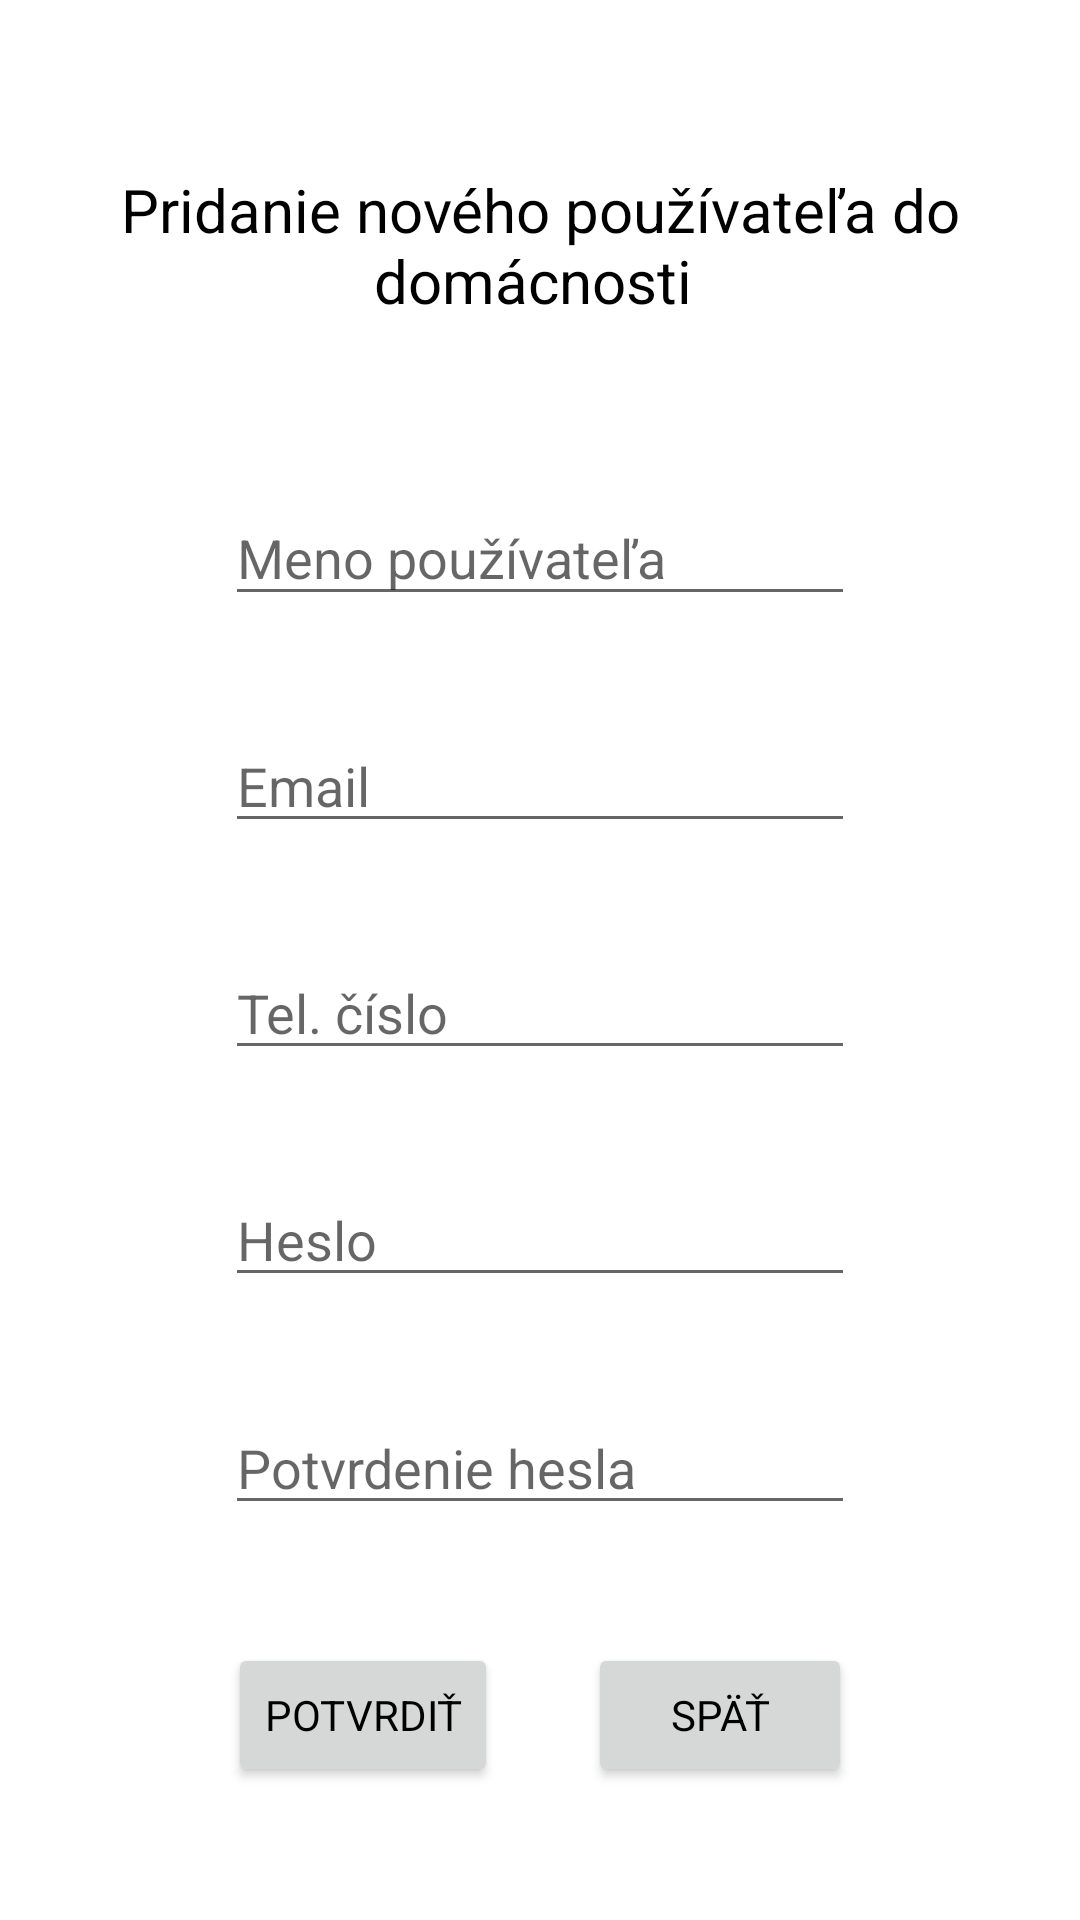

Write the Android layout XML for this screen, with the resource values it uses.
<!-- AndroidManifest.xml: application theme Theme.SmartHome -->
<!-- res/layout/add_user_popup.xml -->
<?xml version="1.0" encoding="utf-8"?>
<androidx.constraintlayout.widget.ConstraintLayout
    xmlns:android="http://schemas.android.com/apk/res/android"
    xmlns:app="http://schemas.android.com/apk/res-auto"
    xmlns:tools="http://schemas.android.com/tools"
    android:layout_width="match_parent"
    android:layout_height="wrap_content"
    android:orientation="vertical"
    android:background="@color/navigation">

    <EditText
        android:id="@+id/settingsUsername"
        android:layout_width="wrap_content"
        android:layout_height="wrap_content"
        android:layout_marginStart="70dp"
        android:layout_marginTop="20dp"
        android:layout_marginEnd="70dp"
        android:ems="10"
        android:hint="Meno používateľa"
        android:inputType="textPersonName"
        app:layout_constraintBottom_toTopOf="@+id/settingsEmail"
        app:layout_constraintEnd_toEndOf="parent"
        app:layout_constraintStart_toStartOf="parent"
        app:layout_constraintTop_toBottomOf="@+id/settingAddUserHeading" />

    <EditText
        android:id="@+id/settingsEmail"
        android:layout_width="wrap_content"
        android:layout_height="wrap_content"
        android:layout_marginStart="70dp"
        android:layout_marginTop="15dp"
        android:layout_marginEnd="70dp"
        android:ems="10"
        android:hint="Email"
        android:inputType="textEmailAddress"
        app:layout_constraintBottom_toTopOf="@+id/settingsPhone"
        app:layout_constraintEnd_toEndOf="parent"
        app:layout_constraintStart_toStartOf="parent"
        app:layout_constraintTop_toBottomOf="@+id/settingsUsername" />

    <EditText
        android:id="@+id/settingsPass"
        android:layout_width="wrap_content"
        android:layout_height="wrap_content"
        android:layout_marginStart="70dp"
        android:layout_marginTop="15dp"
        android:layout_marginEnd="70dp"
        android:ems="10"
        android:hint="Heslo"
        android:inputType="textPassword"
        app:layout_constraintBottom_toTopOf="@+id/settingsConfPass"
        app:layout_constraintEnd_toEndOf="parent"
        app:layout_constraintStart_toStartOf="parent"
        app:layout_constraintTop_toBottomOf="@+id/settingsPhone" />

    <EditText
        android:id="@+id/settingsConfPass"
        android:layout_width="wrap_content"
        android:layout_height="wrap_content"
        android:layout_marginStart="70dp"
        android:layout_marginTop="15dp"
        android:layout_marginEnd="70dp"
        android:ems="10"
        android:hint="Potvrdenie hesla"
        android:inputType="textPassword"
        app:layout_constraintBottom_toTopOf="@+id/saveUserButton"
        app:layout_constraintEnd_toEndOf="parent"
        app:layout_constraintStart_toStartOf="parent"
        app:layout_constraintTop_toBottomOf="@+id/settingsPass" />

    <Button
        android:id="@+id/saveUserButton"
        android:layout_width="wrap_content"
        android:layout_height="wrap_content"
        android:layout_marginStart="100dp"
        android:layout_marginTop="20dp"
        android:layout_marginEnd="15dp"
        android:layout_marginBottom="25dp"
        android:text="@string/main_add"
        android:textColor="@color/textColor"
        app:strokeColor="#FFFFFF"
        app:strokeWidth="1dp"
        app:layout_constraintBottom_toBottomOf="parent"
        app:layout_constraintEnd_toStartOf="@+id/unsaveUserButton"
        app:layout_constraintStart_toStartOf="parent"
        app:layout_constraintTop_toBottomOf="@+id/settingsConfPass" />

    <Button
        android:id="@+id/unsaveUserButton"
        android:layout_width="wrap_content"
        android:layout_height="wrap_content"
        android:layout_marginStart="15dp"
        android:layout_marginTop="20dp"
        android:layout_marginEnd="100dp"
        android:layout_marginBottom="25dp"
        android:text="@string/main_back"
        android:textColor="@color/textColor"
        app:strokeColor="#FFFFFF"
        app:strokeWidth="1dp"
        app:layout_constraintBottom_toBottomOf="parent"
        app:layout_constraintEnd_toEndOf="parent"
        app:layout_constraintStart_toEndOf="@+id/saveUserButton"
        app:layout_constraintTop_toBottomOf="@+id/settingsConfPass" />

    <TextView
        android:id="@+id/settingAddUserHeading"
        android:layout_width="319dp"
        android:layout_height="85dp"
        android:layout_marginStart="70dp"
        android:layout_marginTop="20dp"
        android:layout_marginEnd="70dp"
        android:gravity="center"
        android:text="Pridanie nového používateľa do domácnosti "
        android:textColor="@color/textColor"
        android:textSize="20sp"
        app:layout_constraintBottom_toTopOf="@+id/settingsUsername"
        app:layout_constraintEnd_toEndOf="parent"
        app:layout_constraintStart_toStartOf="parent"
        app:layout_constraintTop_toTopOf="parent" />

    <EditText
        android:id="@+id/settingsPhone"
        android:layout_width="wrap_content"
        android:layout_height="wrap_content"
        android:layout_marginStart="70dp"
        android:layout_marginTop="15dp"
        android:layout_marginEnd="70dp"
        android:ems="10"
        android:hint="Tel. číslo"
        android:inputType="phone"
        app:layout_constraintBottom_toTopOf="@+id/settingsPass"
        app:layout_constraintEnd_toEndOf="parent"
        app:layout_constraintStart_toStartOf="parent"
        app:layout_constraintTop_toBottomOf="@+id/settingsEmail" />

</androidx.constraintlayout.widget.ConstraintLayout>
<!-- resources referenced by this layout -->
<resources>
  <color name="navigation">#FFFFFF</color>
  <color name="textColor">#000000</color>
  <string name="main_add">Potvrdiť</string>
  <string name="main_back">Späť</string>
  <style name="Theme.SmartHome" parent="Theme.MaterialComponents.DayNight.NoActionBar">
          <item name="colorPrimary">@color/colorPrimary</item>
          <item name="colorAccent">@color/colorPrimary</item>
  
          <item name="android:textColor">@color/textColor</item>
          <item name="android:strokeColor">#FFFFFF</item>
          <item name="fontFamily">@font/baloo_paaji</item>
      </style>
  <color name="colorPrimary">#2075F3</color>
</resources>
